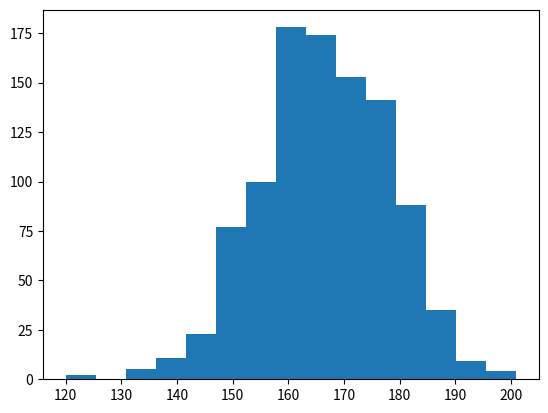

Reproduce this figure in Python.
import numpy as np

# Part 1
def roll_dice():
    # Simulation of rolling a dice twice, minimum number we get is 1, max is 6
    # Add the results of the two simulations, so possible values will be:
    # (1, 1) or (1, 2) ... (6, 6) ... Sum will be between 2 and 12
    # Run multiple times to verify
    return np.sum(np.random.randint(1, 7, 2)) 
	
print(roll_dice())


# Part 2

# Someone approaches us saying I will give you 5 dollars if you get 7
#       and take 1 dollar if you get a number other than 7
# How do we know what will happen?
# Our own "Monte Carlo Simulation" like function
def monte_carlo_simulation(runs=1000):
    results = np.zeros(2)       # An array, results[0] and results[1] initialized to two zeroes
    for _ in range(runs):       # Run 1000 times)
        if roll_dice() == 7:
            results[0] += 1
        else:
            results[1] += 1
    return results

# Test 2-3 times and calculate how much you will win versus lose
print(monte_carlo_simulation())
print(monte_carlo_simulation())
print(monte_carlo_simulation())
# Results may be favourable to us, but was that by luck?


# Part 3
# Now do it 1000 times
# Takes some time

results = np.zeros(1000)

for i in range(1000):
    results[i] = monte_carlo_simulation()[0]

print(results)

# Let us plot it
import matplotlib.pyplot as plt

fig, ax = plt.subplots()
ax.hist(results, bins=15)

plt.show()

# Our win/loss
print(results.mean())           # General mean
print(results.mean()*5)         # What we will get as win on an average
print(results.mean()*4.75)      # Just a marginal change in win reward - see the impact
print(1000 - results.mean())    # What we will pay on an average
print(results.mean()/1000)      # Probability of the 'we will win' result
# The last probability should be close to the theoretical probability of getting 
#       a 7 when we throw two dice (Why? 1+6, 2+5, 3+4, 4+3, 5+2, 6+1 = 6 out of 36 states)

